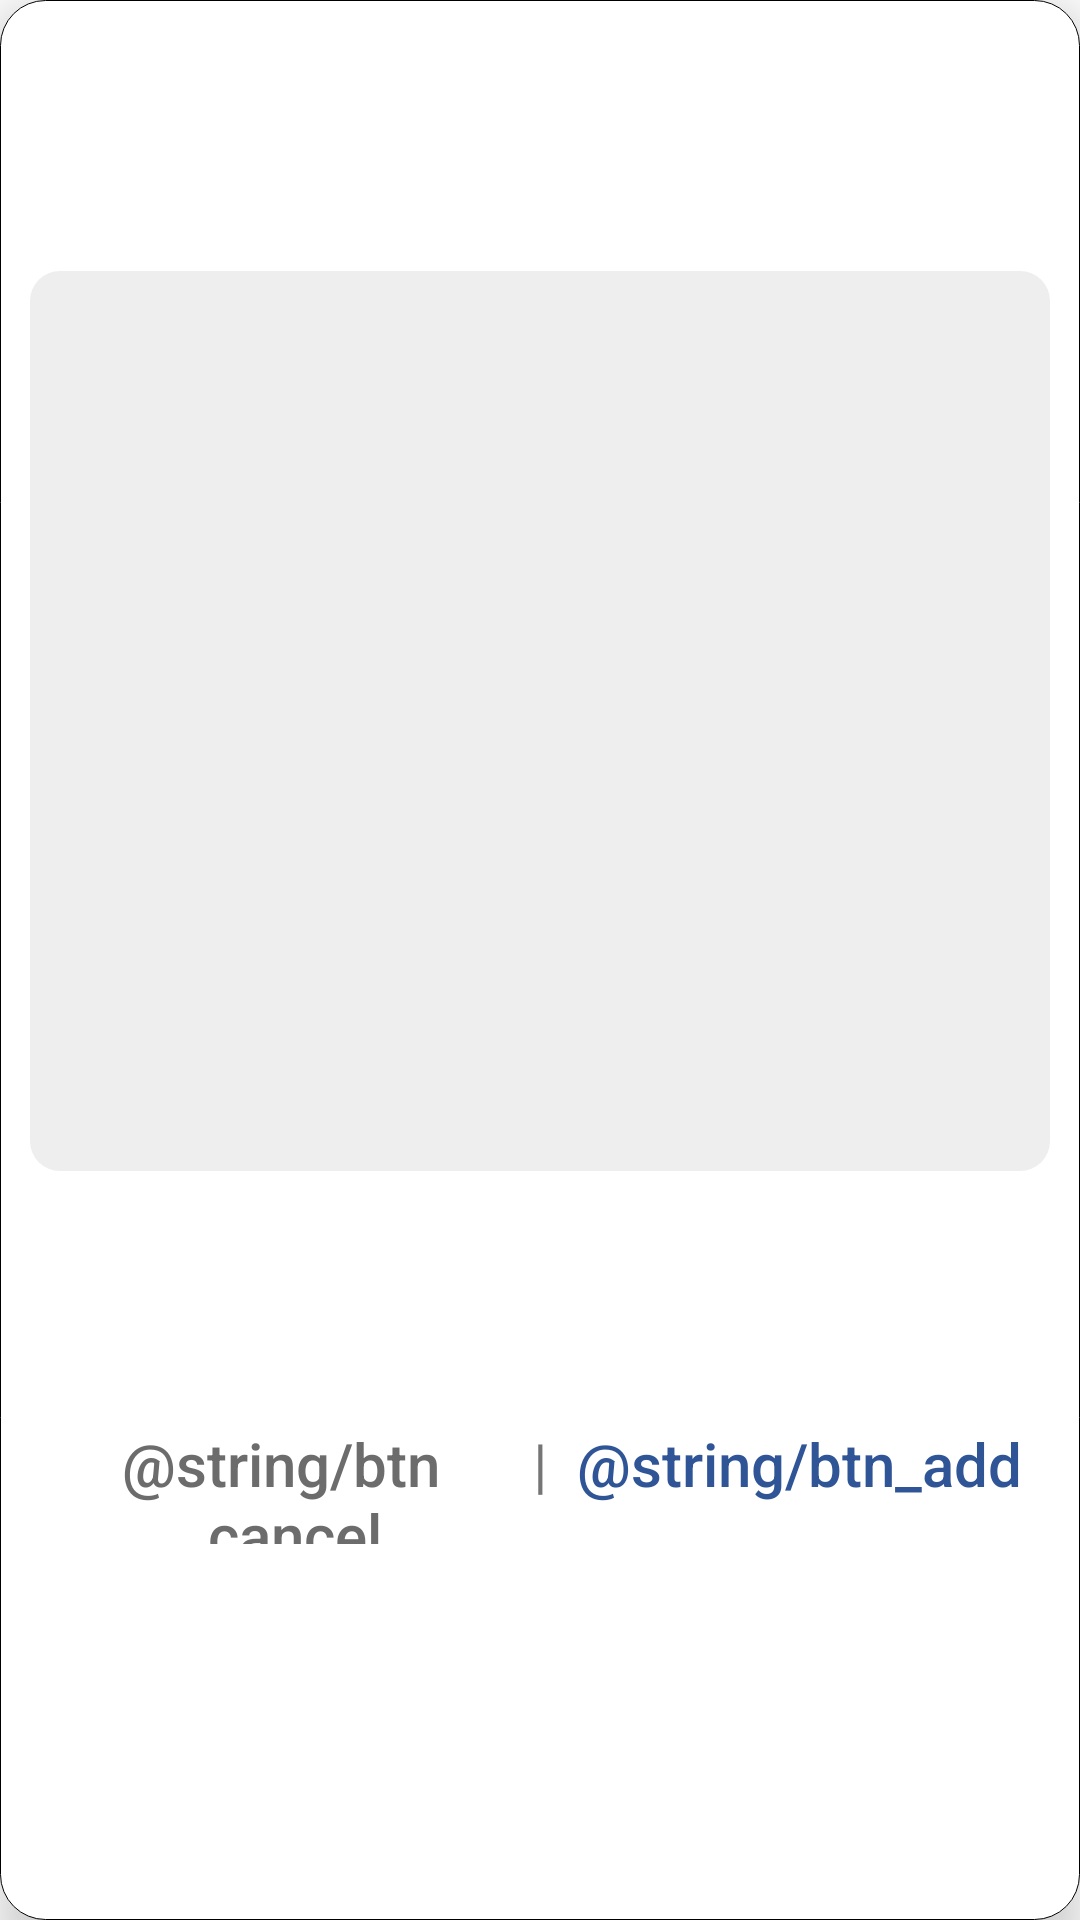

Android layout source for this screen:
<!-- AndroidManifest.xml: application theme Theme.Listenmyorder -->
<!-- res/layout/dialog_menu_info.xml -->
<?xml version="1.0" encoding="utf-8"?>
<LinearLayout xmlns:android="http://schemas.android.com/apk/res/android"
    xmlns:tools="http://schemas.android.com/tools"
    android:layout_width="match_parent"
    android:layout_height="wrap_content"
    android:layout_gravity="center"
    android:background="@drawable/rec_rounded"
    android:elevation="10dp"
    android:orientation="vertical"
    android:paddingHorizontal="10dp"
    android:paddingVertical="20dp"
    android:gravity="center_horizontal">

    <TextView
        android:id="@+id/tv_menu_name"
        android:layout_width="match_parent"
        android:layout_height="wrap_content"
        android:layout_marginBottom="10dp"
        android:padding="10dp"
        android:textSize="30sp"
        android:textColor="@color/black"
        tools:text="메뉴 이름" />

    <TextView
        android:id="@+id/tv_menu_content"
        android:layout_width="match_parent"
        android:layout_height="300dp"
        android:layout_marginBottom="10dp"
        android:background="@drawable/rec_rounded_gray"
        android:gravity="start|top"
        android:padding="10dp"
        android:textSize="25sp"
        android:textColor="@color/black"
        tools:text="메뉴 설명" />

    <TextView
        android:id="@+id/tv_menu_price"
        android:layout_width="match_parent"
        android:layout_height="wrap_content"
        android:padding="15dp"
        android:textSize="25sp"
        android:textColor="@color/black"
        tools:text="$ 0.00" />

    <LinearLayout
        android:layout_width="match_parent"
        android:layout_height="wrap_content"
        android:orientation="horizontal"
        android:weightSum="2">

        <Button
            android:id="@+id/btn_cancel"
            android:layout_width="match_parent"
            android:layout_height="wrap_content"
            android:layout_weight="1"
            android:background="#00FF0000"
            android:text="@string/btn_cancel"
            android:textAllCaps="false"
            android:textColor="#6C6C6C"
            android:textSize="20sp"
            android:textStyle="normal" />

        <TextView
            android:layout_width="wrap_content"
            android:layout_height="wrap_content"
            android:text="|"
            android:textSize="20sp" />

        <Button
            android:id="@+id/btn_select"
            android:layout_width="match_parent"
            android:layout_height="wrap_content"
            android:layout_weight="1"
            android:background="#00FF0000"
            android:text="@string/btn_add"
            android:textAllCaps="false"
            android:textColor="#2F5597"
            android:textSize="20sp"
            android:textStyle="normal" />
    </LinearLayout>
</LinearLayout>
<!-- resources referenced by this layout -->
<resources>
  <color name="black">#FF000000</color>
  <!-- drawable rec_rounded (drawable) -->
  <?xml version="1.0" encoding="utf-8"?>
  <selector xmlns:android="http://schemas.android.com/apk/res/android" >
  
      
      <item android:state_focused="false" android:state_pressed="false">
          <shape>
              <solid android:color="#FFFFFF"/>
              <corners android:radius="15dp" />
              <stroke
                  android:color="#000000"
                  android:width="1px"/>
          </shape>
      </item>
  
      
      <item android:state_focused="false" android:state_pressed="true">
          <shape>
              <solid android:color="#A8A8A8"/>
              <corners android:radius="15dp" />
              <stroke
                  android:color="#000000"
                  android:width="1px"/>
          </shape>
      </item>
  
  </selector>
  <!-- drawable rec_rounded_gray (drawable) -->
  <?xml version="1.0" encoding="utf-8"?>
  <selector xmlns:android="http://schemas.android.com/apk/res/android" >
  
      
      <item android:state_focused="false" android:state_pressed="false">
          <shape>
              <solid android:color="#EEEEEE"/>
              <corners android:radius="10dp" />
              <stroke
                  android:color="#000000"/>
          </shape>
      </item>
  
      
      <item android:state_focused="false" android:state_pressed="true">
          <shape>
              <solid android:color="#EEEEEE"/>
              <corners android:radius="10dp" />
              <stroke
                  android:color="#000000"/>
          </shape>
      </item>
  
  </selector>
  <style name="Theme.Listenmyorder" parent="Theme.MaterialComponents.DayNight.DarkActionBar">
          
          <item name="colorPrimary">@color/purple_500</item>
          <item name="colorPrimaryVariant">@color/purple_700</item>
          <item name="colorOnPrimary">@color/white</item>
          
          <item name="colorSecondary">@color/teal_200</item>
          <item name="colorSecondaryVariant">@color/teal_700</item>
          <item name="colorOnSecondary">@color/black</item>
          
          <item name="android:statusBarColor" tools:targetApi="l">?attr/colorPrimaryVariant</item>
          
      </style>
  <color name="purple_500">#FF6200EE</color>
  <color name="purple_700">#FF3700B3</color>
  <color name="white">#FFFFFFFF</color>
  <color name="teal_200">#FF03DAC5</color>
  <color name="teal_700">#FF018786</color>
</resources>
